Run: headless pygame with SDL's dummy video driver; simulated clock (each Clock.tick advances the game by its frame time, no real sleeping); random seed 0; keys injected as events and as key.get_pressed() state; no mouse input.
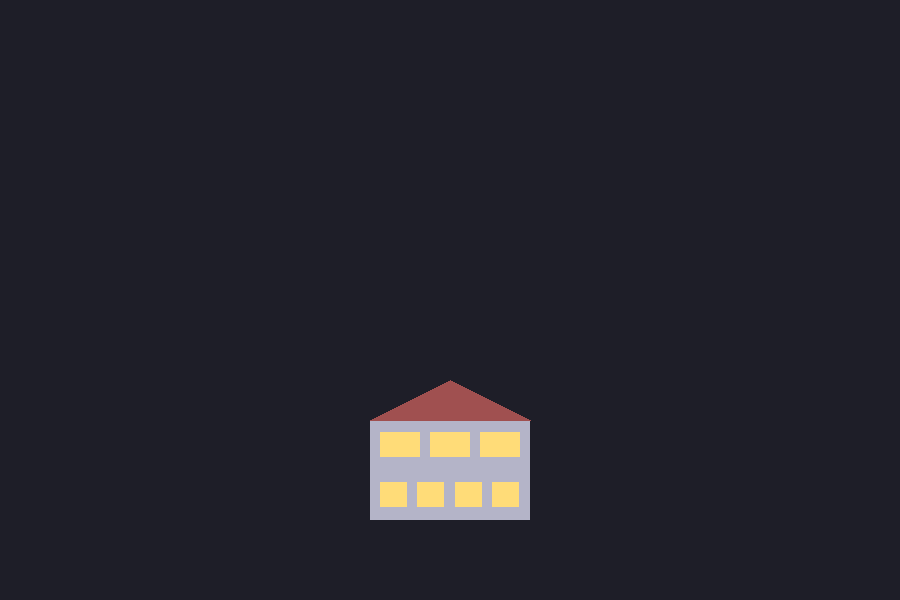
Frame 1 of 4 · flips 1–60 · no input
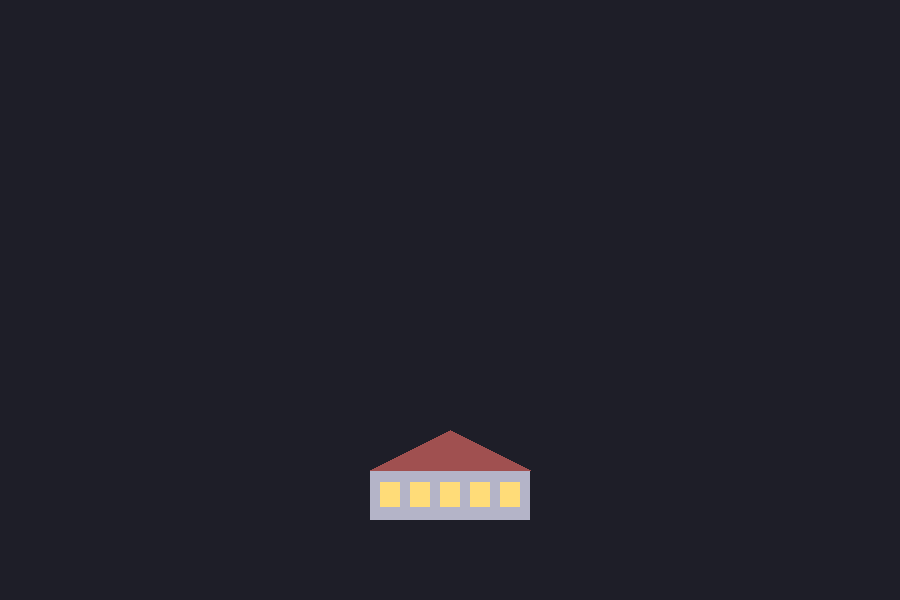
Frame 2 of 4 · flips 61–180 · tapped SPACE, RETURN · held RIGHT (→), D
Frame 3 of 4 · flips 181–300 · held DOWN (↓), S · screen unchanged from frame 2, image omitted
Frame 4 of 4 · flips 301–420 · held LEFT (←), A, UP (↑), W · screen unchanged from frame 3, image omitted

The pygame program that drew these frames:

import pygame
import random

pygame.init()

WIDTH = 900
HEIGHT = 600
screen = pygame.display.set_mode((WIDTH, HEIGHT))
pygame.display.set_caption("Shape Grammar Interpreter")

clock = pygame.time.Clock()

# -------------------------------------------------
# Grammar definition (THIS is the editable grammar)
# -------------------------------------------------

GRAMMAR = [
    "B -> B + Floor",
    "Floor -> Floor + Windows",
    "B -> B + Roof"
]
"""
B	Building
Floor	A floor rectangle
Windows	Window grid
Roof	Roof
"""


"""
[B]
one building
B → B + Floor

[B, Floor]
Building
 └ one floor added

B → B + Floor
Floor → Floor + Windows
[B, Floor, Floor, Windows]
Building
 ├ Floor
 │   └ Windows
 └ Floor

B → B + Floor
Floor → Floor + Windows
[B, Floor, Floor, Windows, Floor, Windows, Windows]
Building
 ├ Floor
 │   └ Windows Windows
 ├ Floor
 │   └ Windows
 └ Floor

 B → B + Roof
 [B, Floor, Floor, Windows, Floor, Windows, Windows]
[B, Roof]
 Building
 ├ Floor
 │   └ Windows
 ├ Floor
 │   └ Windows
 ├ Floor
 └ Roof
----
Core:
sequence = ["B"]

repeat N times:
    new_sequence = []

    for symbol in sequence:
        if rule exists:
            replace symbol with rule result
        else:
            keep symbol

    sequence = new_sequence
---
Floor 1 → rectangle
Floor 2 → rectangle
Floor 3 → rectangle 

B
│
├── Floor
│   └── Windows
│
├── Floor
│   └── Windows
│
├── Floor
│
└── Roof
"""
# -------------------------------------------------
# Parse grammar rules
# -------------------------------------------------
##1-
#Reads the text rules like "B -> B + Floor".
#It converts them into a dictionary:
#RULES = {
#    "B": [["B", "Floor"], ["B", "Roof"]],
#    "Floor": [["Floor", "Windows"]]
#}
def parse_rules(grammar):

    rules = {}

    for rule in grammar:

        left, right = rule.split("->")

        left = left.strip()
        right = [x.strip() for x in right.split("+")]

        rules.setdefault(left, []).append(right)

    return rules


RULES = parse_rules(GRAMMAR)


# -------------------------------------------------
# Grammar expansion
# -------------------------------------------------
#The program looks at each symbol in the sequence.
#If there’s a rule for it, it randomly picks one of the possible rules.
#Then it replaces the symbol with the things on the right side.
#If there’s no rule, it just keeps the symbol.
#Example
#sequence = ["B"]
#expand(sequence) -> maybe ["B", "Floor"]
def expand(symbols):

    new_symbols = []

    for s in symbols:

        if s in RULES:

            rule = random.choice(RULES[s])
            new_symbols.extend(rule)

        else:
            new_symbols.append(s)

    return new_symbols


# -------------------------------------------------
# Generate building sequence
# -------------------------------------------------
#3-
# Starts with one building.
#Randomly chooses 3 to 6 times to add floors (this is why buildings have different heights each time).
#Expands the sequence that many times.
#At the end, it always adds a roof.
#Example result:
#["B", "Floor", "Floor", "Windows2", "Floor", "Windows4", "Roof"]
def generate_sequence():

    seq = ["B"]

    # grow floors
    num_floors = random.randint(3, 6)
    for i in range(num_floors):
        seq = expand(seq)

    # force roof rule at end
    seq.append("Roof")

    return seq


# -------------------------------------------------
# Geometry generation
# -------------------------------------------------
#base_y is the bottom of the building.
#Each floor is 50 pixels tall, and the building is centered on the screen.
#
#Each "Floor" in the sequence becomes a rectangle drawn on the screen.
#Floors are stacked from bottom to top.
#
# Each floor gets some windows.
#Columns are random, so each floor looks a bit different.
#Windows are rectangles inside the floor rectangle.  
# 
# The roof is a triangle above the top floor.
#top - 40 makes the triangle point upwards.  
def build_geometry(sequence):

    floors = []
    windows = []

    base_y = HEIGHT - 80
    floor_h = 50
    width = 160
    x = WIDTH // 2 - width // 2
    
    floor_count = sequence.count("Floor")

    for i in range(floor_count):

        y = base_y - (i + 1) * floor_h

        rect = pygame.Rect(x, y, width, floor_h)
        floors.append(rect)

        # windows
        cols = random.randint(3, 5)
        margin = 10

        w = (width - margin * (cols + 1)) / cols
        h = floor_h / 2

        for c in range(cols):

            wx = x + margin + c * (w + margin)
            wy = y + floor_h / 4

            windows.append(pygame.Rect(wx, wy, w, h))

    roof = None

    if "Roof" in sequence and floors:

        top = floors[-1].top

        roof = [
            (x, top),
            (x + width/2, top - 40),
            (x + width, top)
        ]

    return floors, windows, roof


# -------------------------------------------------
# Generate first building
# -------------------------------------------------

sequence = generate_sequence()
floors, windows, roof = build_geometry(sequence)


# -------------------------------------------------
# Drawing
# -------------------------------------------------
#Clears the screen.
#Draws floors first.
#Draws windows on top.
#Draws the roof last so it appears on top.
def draw():

    screen.fill((30,30,40))

    for f in floors:
        pygame.draw.rect(screen, (180,180,200), f)

    for w in windows:
        pygame.draw.rect(screen, (255,220,120), w)

    if roof:
        pygame.draw.polygon(screen, (160,80,80), roof)

    pygame.display.flip()


# -------------------------------------------------
# Main loop
# -------------------------------------------------

running = True

while running:

    for event in pygame.event.get():

        if event.type == pygame.QUIT:
            running = False

        if event.type == pygame.KEYDOWN:

            if event.key == pygame.K_SPACE:

                sequence = generate_sequence()
                floors, windows, roof = build_geometry(sequence)

    draw()
    clock.tick(60)

pygame.quit()
